Image classification data set "Coffe_Bean" (IkbarSulistio/Coffee-Bean-Roast-Level-Classification on GitHub). Class labels (4): dark roast, green unroasted, light roast, medium roast.

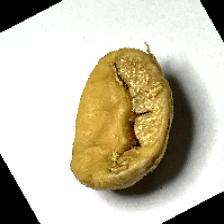
Label: light roast

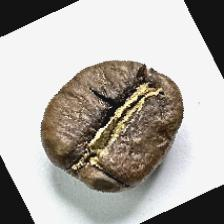
Label: medium roast

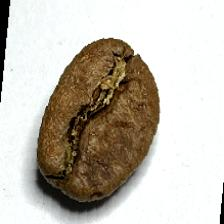
Label: medium roast

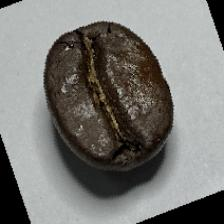
Label: dark roast

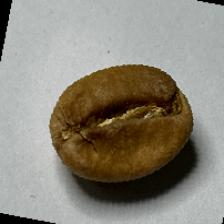
Label: light roast

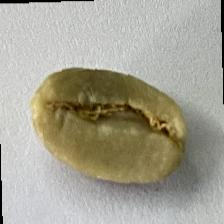
Label: green unroasted
